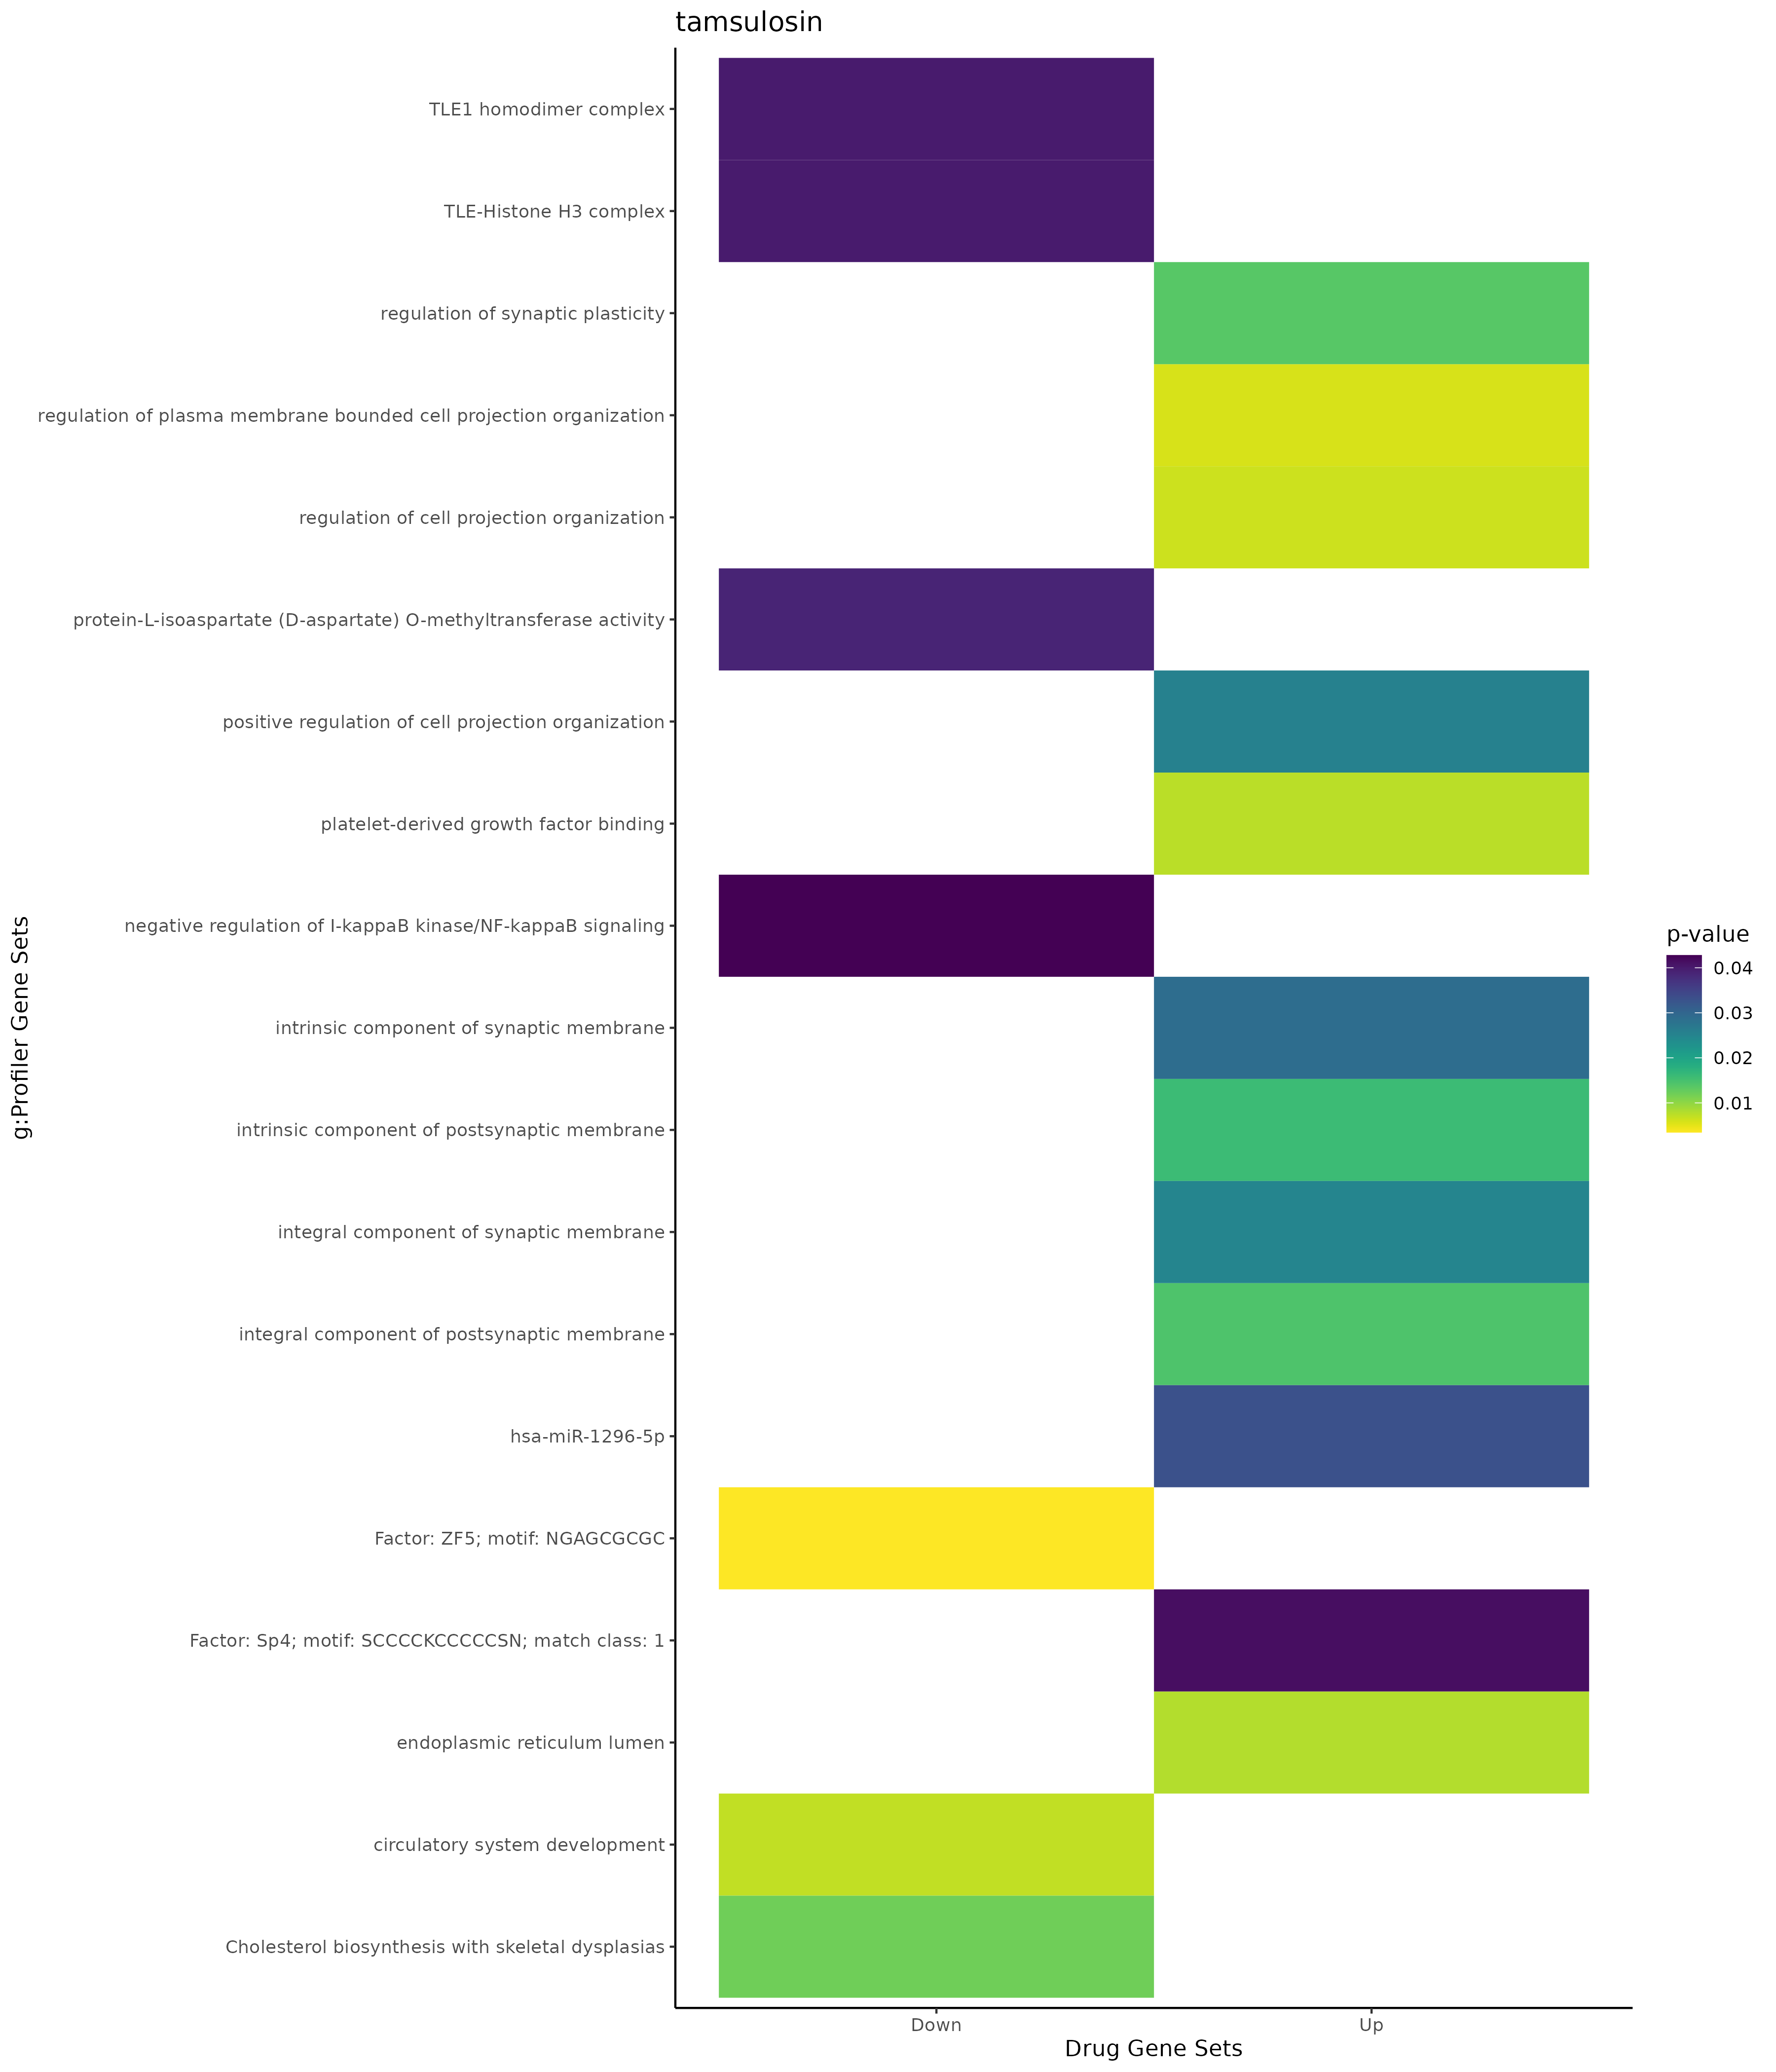

Values plotted in this chart, from the file beside it:
; query; significant; p_value; term_size; query_size; intersection_size; precision; recall; term_id; source; term_name; effective_domain_size; source_order; set
1; query_1; TRUE; 0,00584217905309952; 635; 5; 4; 0,8; 0,0062992125984252; GO:0120035; GO:BP; regulation of plasma membrane bounded ce…; 21092; 22750; Up
2; query_1; TRUE; 0,00645111795080661; 651; 5; 4; 0,8; 0,00614439324116743; GO:0031344; GO:BP; regulation of cell projection organizati…; 21092; 8269; Up
3; query_1; TRUE; 0,0137008100136529; 208; 5; 3; 0,6; 0,0144230769230769; GO:0048167; GO:BP; regulation of synaptic plasticity; 21092; 14572; Up
4; query_1; TRUE; 0,0256530120582858; 347; 4; 3; 0,75; 0,00864553314121038; GO:0031346; GO:BP; positive regulation of cell projection o…; 21092; 8271; Up
5; query_1; TRUE; 0,00790316821809627; 312; 15; 4; 0,266666666666667; 0,0128205128205128; GO:0005788; GO:CC; endoplasmic reticulum lumen; 21690; 430; Up
6; query_1; TRUE; 0,0144150874670293; 121; 3; 2; 0,666666666666667; 0,0165289256198347; GO:0099055; GO:CC; integral component of postsynaptic membr…; 21690; 3725; Up
7; query_1; TRUE; 0,0158834387101071; 127; 3; 2; 0,666666666666667; 0,015748031496063; GO:0098936; GO:CC; intrinsic component of postsynaptic memb…; 21690; 3674; Up
8; query_1; TRUE; 0,024911244524014; 159; 3; 2; 0,666666666666667; 0,0125786163522013; GO:0099699; GO:CC; integral component of synaptic membrane; 21690; 3791; Up
9; query_1; TRUE; 0,028815439062744; 171; 3; 2; 0,666666666666667; 0,0116959064327485; GO:0099240; GO:CC; intrinsic component of synaptic membrane; 21690; 3768; Up
10; query_1; TRUE; 0,00748500289861365; 11; 15; 2; 0,133333333333333; 0,181818181818182; GO:0048407; GO:MF; platelet-derived growth factor binding; 20166; 8387; Up
11; query_1; TRUE; 0,0330531386416848; 118; 11; 3; 0,272727272727273; 0,0254237288135593; MIRNA:hsa-miR-1296-5p; MIRNA; hsa-miR-1296-5p; 14830; 191; Up
12; query_1; TRUE; 0,0413624061977923; 934; 9; 5; 0,555555555555556; 0,00535331905781585; TF:M07617_1; TF; Factor: Sp4; motif: SCCCCKCCCCCSN; match…; 19943; 7893; Up
13; query_1; TRUE; 0,0399217533634075; 1; 4; 1; 0,25; 1; CORUM:3125; CORUM; TLE1 homodimer complex; 3385; 1411; Down
14; query_1; TRUE; 0,0399217533634075; 1; 4; 1; 0,25; 1; CORUM:3127; CORUM; TLE-Histone H3 complex; 3385; 1412; Down
15; query_1; TRUE; 0,00710754306986493; 1109; 15; 7; 0,466666666666667; 0,00631199278629396; GO:0072359; GO:BP; circulatory system development; 21092; 20190; Down
16; query_1; TRUE; 0,0427608919259114; 47; 4; 2; 0,5; 0,0425531914893617; GO:0043124; GO:BP; negative regulation of I-kappaB kinase/N…; 21092; 12139; Down
17; query_1; TRUE; 0,0389437823136384; 3; 1; 1; 1; 0,333333333333333; GO:0004719; GO:MF; protein-L-isoaspartate (D-aspartate) O-m…; 20166; 1288; Down
18; query_1; TRUE; 0,00346612761278195; 3049; 7; 7; 1; 0,00229583469990161; TF:M10111; TF; Factor: ZF5; motif: NGAGCGCGC; 19943; 9214; Down
19; query_1; TRUE; 0,0120499794449431; 7; 19; 2; 0,105263157894737; 0,285714285714286; WP:WP4804; WP; Cholesterol biosynthesis with skeletal d…; 7827; 525; Down
